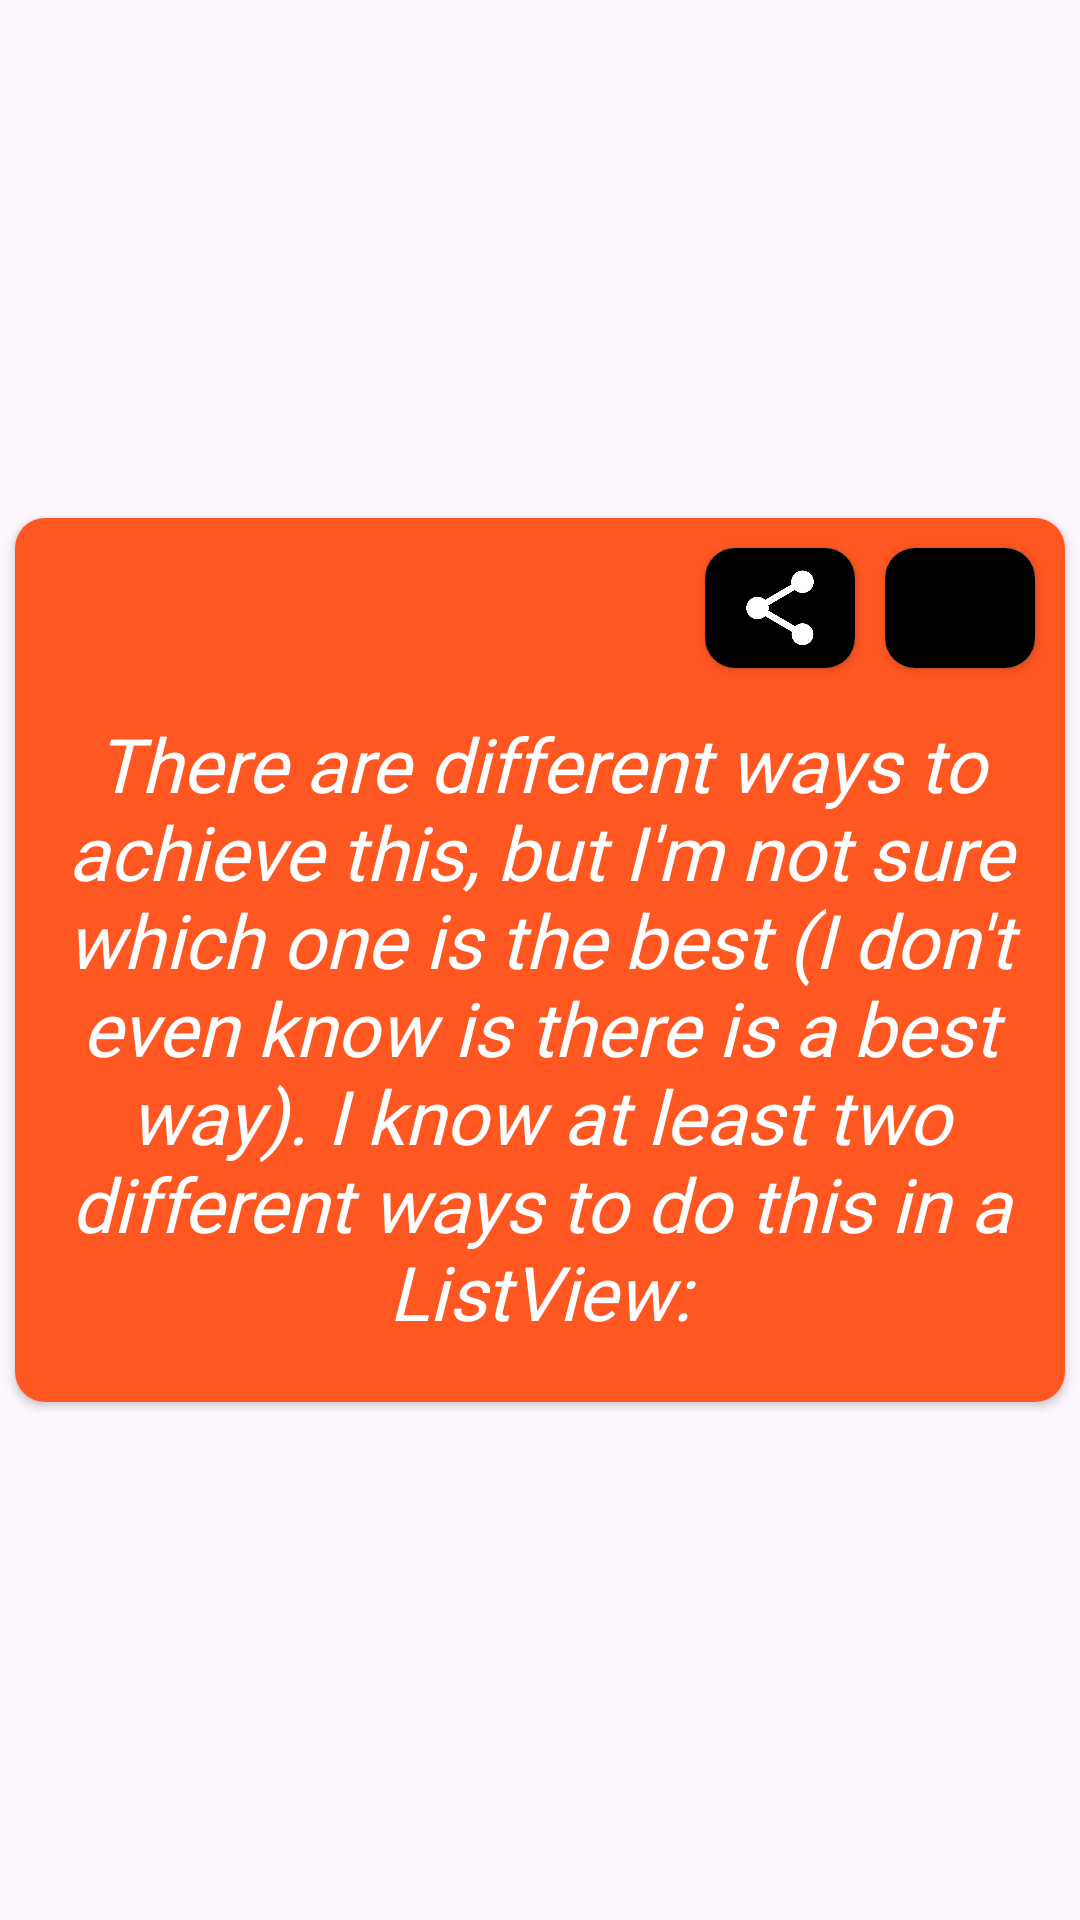

Android layout source for this screen:
<!-- AndroidManifest.xml: application theme Theme.StatusBangla -->
<!-- res/layout/design_item.xml -->
<?xml version="1.0" encoding="utf-8"?>
<LinearLayout xmlns:android="http://schemas.android.com/apk/res/android"
    android:layout_width="match_parent"
    android:layout_height="match_parent"
    xmlns:app="http://schemas.android.com/apk/res-auto"

    >

    <androidx.cardview.widget.CardView
        android:id="@+id/cardViewItem"
        android:layout_width="match_parent"
        android:layout_height="wrap_content"
        app:cardCornerRadius="10dp"
        android:layout_gravity="center"
        android:layout_margin="5dp"




        >




    <RelativeLayout
        android:layout_width="match_parent"
        android:layout_height="match_parent"
        android:background="#FF5722"



        >
        <androidx.cardview.widget.CardView
            android:id="@+id/cardCopy"
            android:layout_width="50dp"
            android:layout_height="40dp"
            app:cardCornerRadius="10dp"
            android:layout_alignParentTop="true"
            android:layout_alignParentRight="true"
            android:layout_marginRight="10dp"
            android:layout_marginTop="10dp"
            android:clickable="true"
            android:foreground="?attr/selectableItemBackground"


            >
            <ImageView
                android:layout_width="match_parent"
                android:layout_height="match_parent"
                android:src="@drawable/va_copy"
                android:background="@color/black"
                android:padding="5dp"

                />



        </androidx.cardview.widget.CardView>
        <androidx.cardview.widget.CardView
            android:id="@+id/cardShare"
            android:layout_width="50dp"
            android:layout_height="40dp"
            app:cardCornerRadius="10dp"
            android:layout_toLeftOf="@id/cardCopy"
            android:layout_alignParentTop="true"
            android:layout_marginRight="10dp"
            android:layout_marginTop="10dp"
            android:clickable="true"
            android:foreground="?attr/selectableItemBackground"

            >
            <ImageView
                android:layout_width="match_parent"
                android:layout_height="match_parent"
                android:src="@drawable/share"
                android:background="@color/black"
                app:tint="@color/white"
                android:padding="5dp"

                />


        </androidx.cardview.widget.CardView>

       <TextView
           android:id="@+id/tvItem"
           android:layout_width="match_parent"
           android:layout_height="wrap_content"
           android:layout_below="@id/cardCopy"
           android:layout_marginTop="5dp"
           android:gravity="center"
           android:text="There are different ways to achieve this, but I'm not sure which one is the best (I don't even know is there is a best way). I know at least two different ways to do this in a ListView:"
           android:textStyle="italic"
           android:textSize="25sp"
           android:fontFamily="@font/aladin"
           android:textColor="@color/white"
           android:padding="10dp"
           android:layout_marginBottom="10dp"



           />



    </RelativeLayout>
    </androidx.cardview.widget.CardView>
</LinearLayout>
<!-- resources referenced by this layout -->
<resources>
  <!-- drawable share: png bitmap (drawable, 12892 bytes) -->
  <style name="Theme.StatusBangla" parent="Base.Theme.StatusBangla" />
  <style name="Base.Theme.StatusBangla" parent="Theme.Material3.DayNight.NoActionBar">
          
          
      </style>
  <!-- not gathered from this repository: default colours our renderer supplied (Android Studio template values) -->
  <color name="black">#FF000000</color>
  <color name="white">#FFFFFFFF</color>
</resources>
